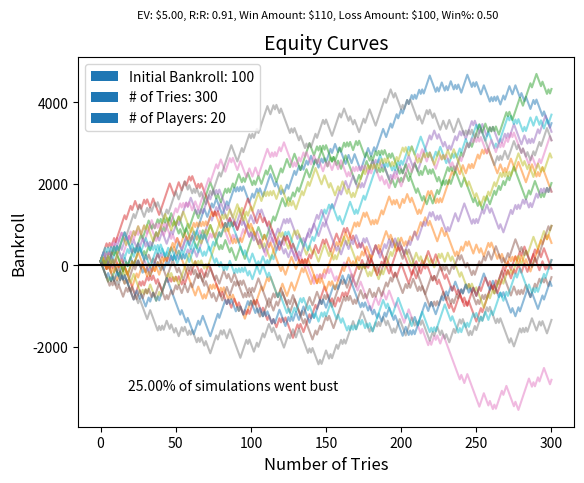

Python code for this plot:

import matplotlib.patches as mpatches
from tqdm import tqdm
import numpy as np
import matplotlib.pyplot as plt


def calculate_probability_of_outcome(target_outcome_count, total_outcome_count):
    return target_outcome_count / total_outcome_count


def calculate_win_percentage_needed_to_break_even(risk, reward):
    return risk / (risk + reward)


def calculate_risk_reward_ratio(risk, reward):
    return reward / risk


def calculate_ev(win_percentage, amount_won, amount_lost):
    return win_percentage * amount_won - (1 - win_percentage) * amount_lost


def simulate_coin_flip(bankroll, amount_won, amount_lost, win_percent, num_tries):
    bankrolls = [bankroll]
    for _ in range(num_tries):
        if np.random.rand() < win_percent:
            bankroll += amount_won
        else:
            bankroll -= amount_lost
        bankrolls.append(bankroll)
    return bankrolls


def monte_carlo_simulation(initial_bankroll, amount_won, amount_lost, win_percent, num_tries, num_simulations):
    busts = 0
    for _ in tqdm(range(num_simulations), desc="Simulating"):
        bankrolls = simulate_coin_flip(
            initial_bankroll, amount_won, amount_lost, win_percent, num_tries)
        plt.plot(bankrolls, alpha=0.5)
        if bankrolls[-1] <= 0:
            busts += 1
    plt.axhline(0, color='black')

    bust_percent = (busts / num_simulations) * 100
    plt.text(0.1, 0.1, f'{bust_percent:.2f}% of simulations went bust',
             transform=plt.gca().transAxes)

    ev = calculate_ev(win_percent, amount_won, amount_lost)
    rr = calculate_risk_reward_ratio(amount_won, amount_lost)

    info_text = f'EV: ${ev:.2f}, R:R: {rr:.2f}, Win Amount: ${amount_won}, Loss Amount: ${amount_lost}, Win%: {win_percent:.2f}'
    plt.gcf().suptitle(info_text, fontsize=8)

    legend_elements = [mpatches.Patch(label=f'Initial Bankroll: {initial_bankroll}'),
                       mpatches.Patch(label=f'# of Tries: {num_tries}'),
                       mpatches.Patch(label=f'# of Players: {num_players}')]

    plt.legend(handles=legend_elements, loc='upper left')

    plt.title('Equity Curves', fontsize=14)
    plt.xlabel('Number of Tries', fontsize=12)
    plt.ylabel('Bankroll', fontsize=12)
    plt.gca().tick_params()


amount_of_5_on_die = 1
sides_of_die = 6
probability_fraction = calculate_probability_of_outcome(
    amount_of_5_on_die, sides_of_die)

as_percent = probability_fraction * 100
print("{:.2f}% chance".format(as_percent))


amount_won = 110  # risk
amount_lost = 100  # reward
rr = calculate_risk_reward_ratio(amount_won, amount_lost)
print("{:.2f} units risked for every 1 unit won".format(rr))


print("{:.2f}% win needed to be breakeven".format(
    calculate_win_percentage_needed_to_break_even(amount_lost, amount_won) * 100))


win_percent = 0.5
loss_percent = 1 - win_percent
print("EV is ${}".format(calculate_ev(
    win_percent, amount_won, amount_lost)))

# Run the simulation
initial_bankroll = 100
num_tries = 300
num_players = 20
monte_carlo_simulation(initial_bankroll, amount_won,
                       amount_lost, win_percent, num_tries, num_players)

plt.savefig('./equity_curves.png')
